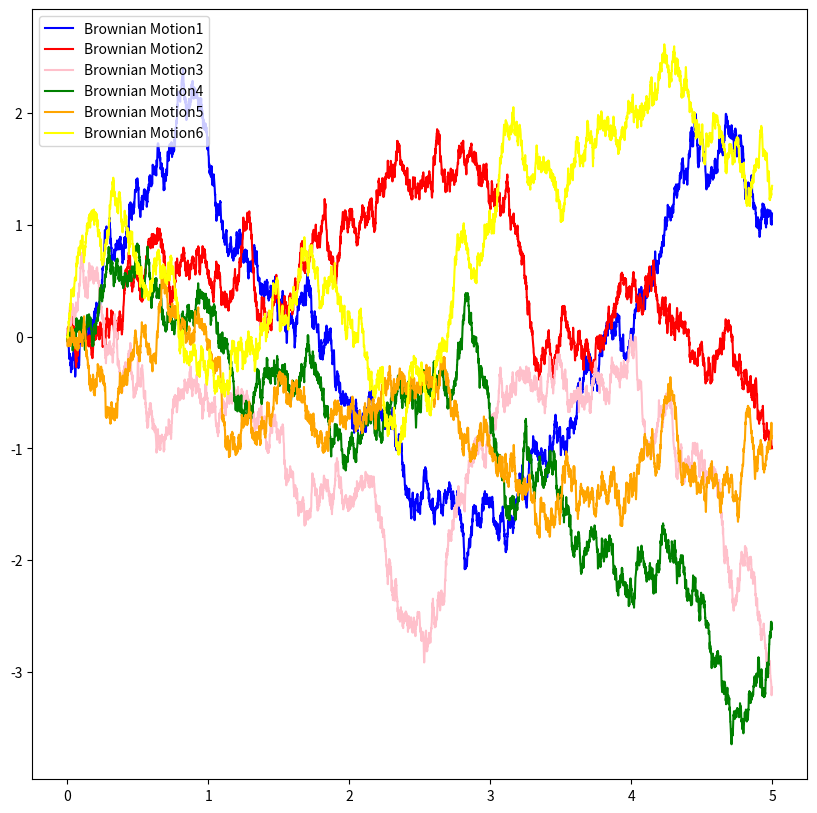
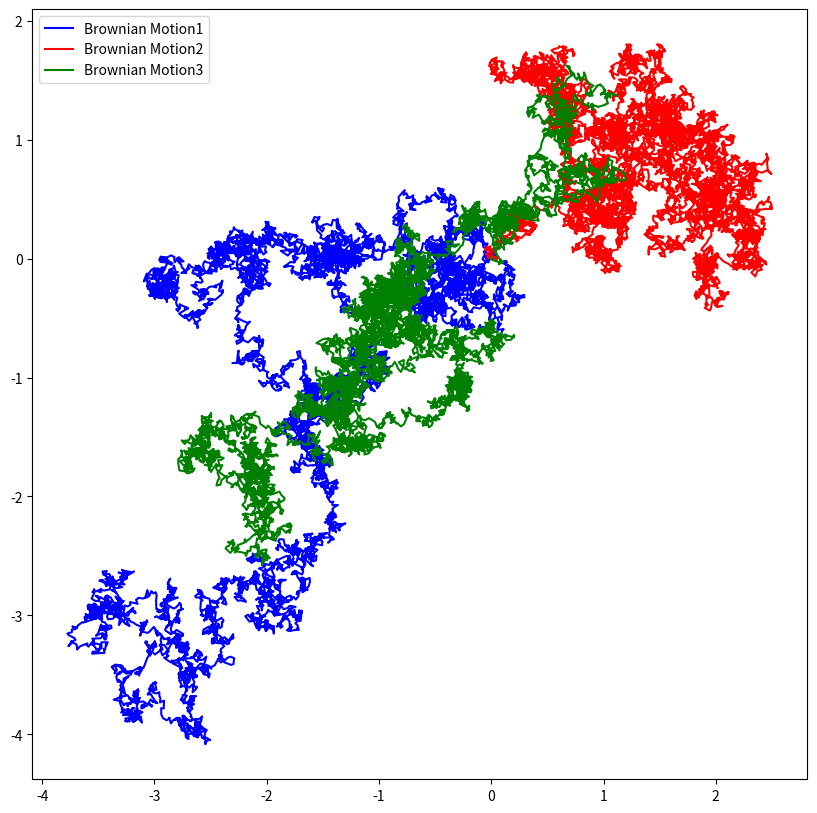

Generate these figures, in order, with matplotlib:
import numpy as np
import numpy.random as nprd

t=np.linspace(0.0,5.0,5000)
B1=np.zeros(len(t))
B2=np.zeros(len(t))
B3=np.zeros(len(t))
B4=np.zeros(len(t))
B5=np.zeros(len(t))
B6=np.zeros(len(t))
b1=b2=b3=b4=b5=b6=0
epsilon=np.sqrt(t[1]-t[0])
for tt in range(len(t)):
    B1[tt]=b1
    b1=b1+nprd.normal(0,epsilon)
    B2[tt]=b2
    b2=b2+nprd.normal(0,epsilon)
    B3[tt]=b3
    b3=b3+nprd.normal(0,epsilon)
    B4[tt]=b4
    b4=b4+nprd.normal(0,epsilon)
    B5[tt]=b5
    b5=b5+nprd.normal(0,epsilon)
    B6[tt]=b6
    b6=b6+nprd.normal(0,epsilon)

import matplotlib.pyplot as plt
# 设定图像大小
plt.rcParams['figure.figsize'] = (10.0, 10.0)
plt.figure(0)
plt.plot(t,B1,label=r'Brownian Motion1',color='blue')
plt.plot(t,B2,label=r'Brownian Motion2',color='red')
plt.plot(t,B3,label=r'Brownian Motion3',color='pink')
plt.plot(t,B4,label=r'Brownian Motion4',color='green')
plt.plot(t,B5,label=r'Brownian Motion5',color='orange')
plt.plot(t,B6,label=r'Brownian Motion6',color='yellow')
plt.legend(loc='upper left', frameon=True)
plt.savefig("brownian_motion.eps")

t=np.linspace(0.0,5.0,10000)
B1=np.zeros(len(t))
B2=np.zeros(len(t))
B3=np.zeros(len(t))
B4=np.zeros(len(t))
B5=np.zeros(len(t))
B6=np.zeros(len(t))
b1=b2=b3=b4=b5=b6=0
epsilon=np.sqrt(t[1]-t[0])
for tt in range(len(t)):
    B1[tt]=b1
    b1=b1+nprd.normal(0,epsilon)
    B2[tt]=b2
    b2=b2+nprd.normal(0,epsilon)
    B3[tt]=b3
    b3=b3+nprd.normal(0,epsilon)
    B4[tt]=b4
    b4=b4+nprd.normal(0,epsilon)
    B5[tt]=b5
    b5=b5+nprd.normal(0,epsilon)
    B6[tt]=b6
    b6=b6+nprd.normal(0,epsilon)

plt.figure(1)
plt.plot(B1,B2,label=r'Brownian Motion1',color='blue')
plt.plot(B3,B4,label=r'Brownian Motion2',color='red')
plt.plot(B5,B6,label=r'Brownian Motion3',color='green')
plt.legend(loc='upper left', frameon=True)
plt.savefig("brownian_motion_2d.eps")
